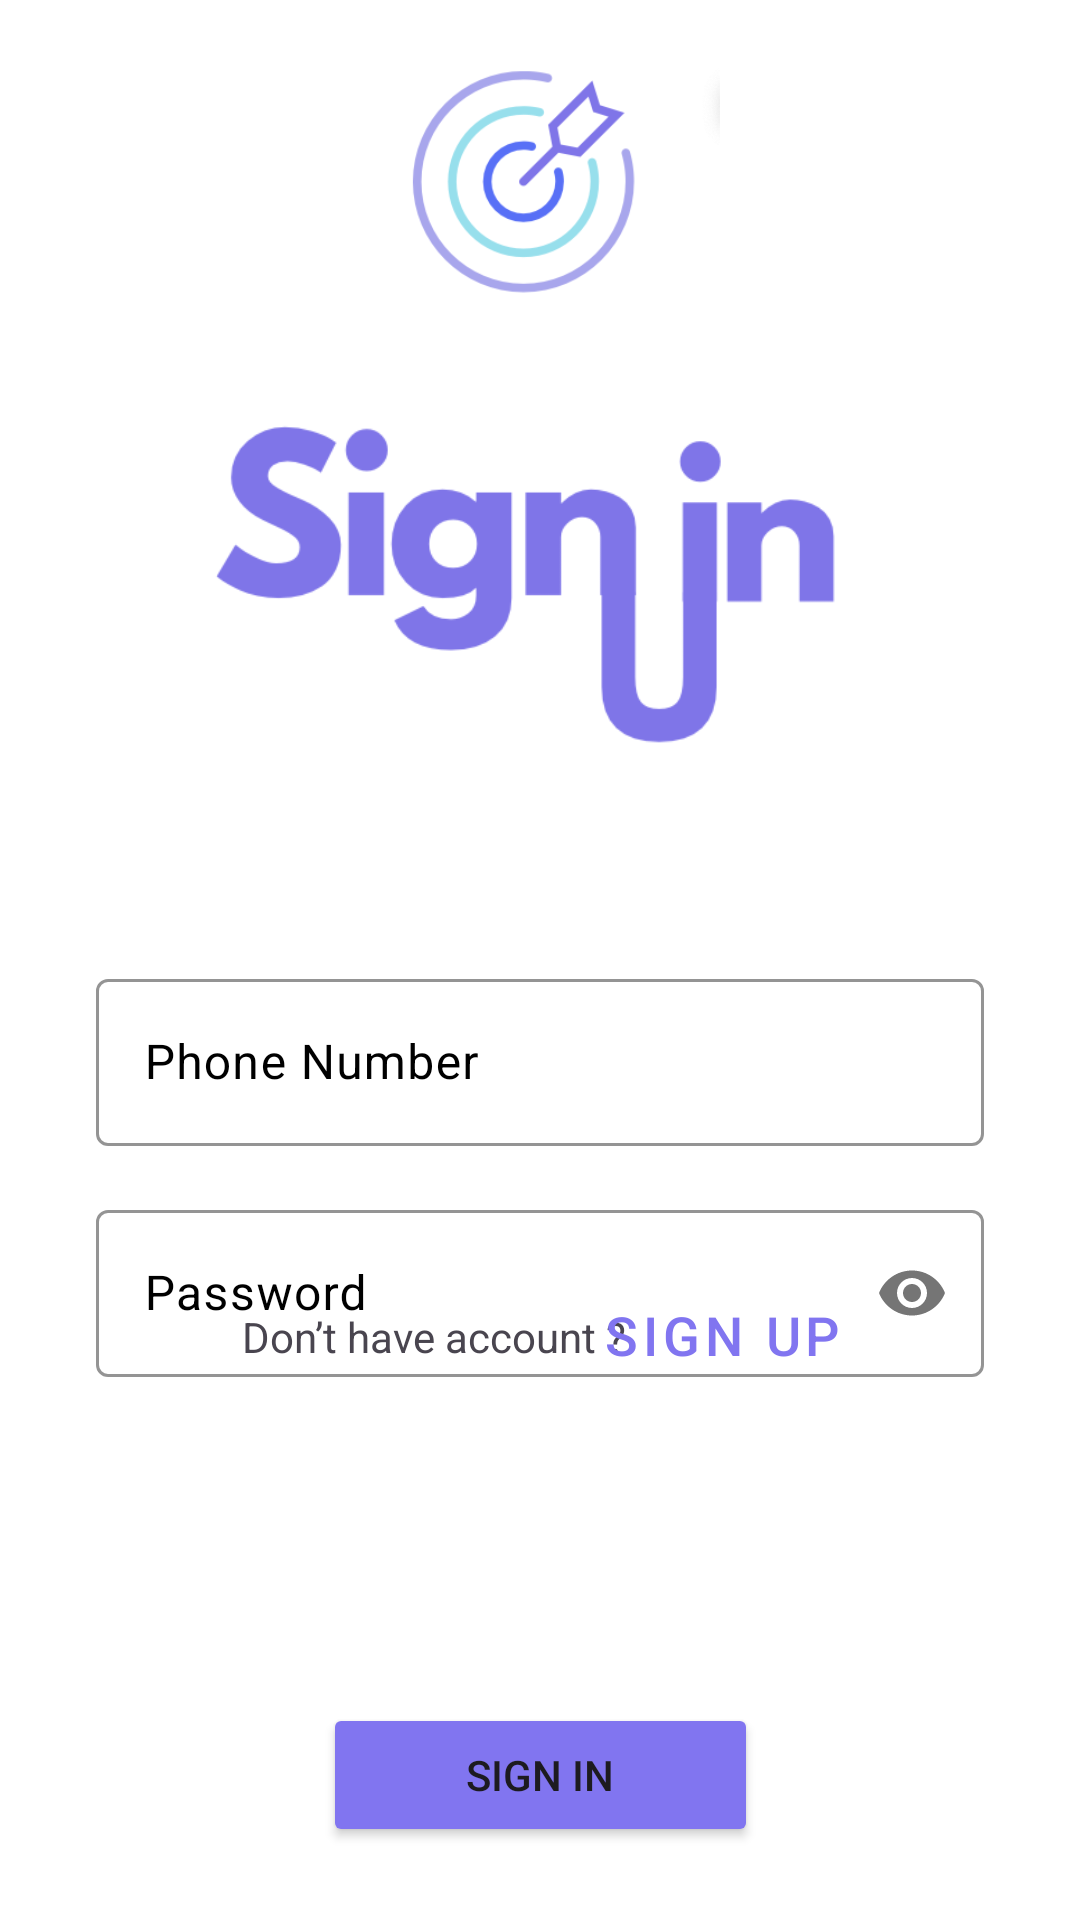

Layout XML and referenced resources for this Android screen:
<!-- AndroidManifest.xml: application theme Theme.Project_riseUp -->
<!-- res/layout/activity_sign_in.xml -->
<androidx.constraintlayout.widget.ConstraintLayout xmlns:android="http://schemas.android.com/apk/res/android" xmlns:app="http://schemas.android.com/apk/res-auto" xmlns:tools="http://schemas.android.com/tools" android:id="@+id/main" android:layout_width="match_parent" android:layout_height="match_parent" android:background="#FFFFFF">
    <ImageView android:id="@+id/Logo" android:layout_width="125dp" android:layout_height="94dp" app:layout_constraintBottom_toBottomOf="parent" app:layout_constraintEnd_toEndOf="parent" app:layout_constraintStart_toStartOf="parent" app:layout_constraintTop_toTopOf="parent" app:layout_constraintVertical_bias="0.025" app:srcCompat="@drawable/logot_no_white_bg"/>
    <ImageView android:id="@+id/imageView" android:layout_width="234dp" android:layout_height="143dp" android:layout_marginTop="16dp" app:layout_constraintBottom_toBottomOf="parent" app:layout_constraintEnd_toEndOf="parent" app:layout_constraintHorizontal_bias="0.497" app:layout_constraintStart_toStartOf="parent" app:layout_constraintTop_toBottomOf="@+id/Logo" app:layout_constraintVertical_bias="0.0" app:srcCompat="@drawable/signin_no_white_bg"/>
    <com.google.android.material.textfield.TextInputLayout android:id="@+id/emailInputLayout" android:layout_width="0dp" android:layout_height="wrap_content" android:layout_marginStart="32dp" android:layout_marginTop="16dp" android:layout_marginEnd="32dp" android:textColorHint="@color/black" app:boxStrokeColor="@color/black" app:layout_constraintBottom_toBottomOf="parent" app:layout_constraintEnd_toEndOf="parent" app:layout_constraintHorizontal_bias="0.0" app:layout_constraintStart_toStartOf="parent" app:layout_constraintTop_toBottomOf="@+id/imageView" app:layout_constraintVertical_bias="0.129">
        <com.google.android.material.textfield.TextInputEditText android:id="@+id/phone_input" android:layout_width="match_parent" android:layout_height="wrap_content" android:hint="Phone Number" android:inputType="phone"/>
    </com.google.android.material.textfield.TextInputLayout>
    <com.google.android.material.textfield.TextInputLayout android:id="@+id/passwordInputLayout" android:layout_width="0dp" android:layout_height="wrap_content" android:layout_marginStart="32dp" android:layout_marginTop="16dp" android:layout_marginEnd="32dp" android:textColorHint="@color/black" app:boxStrokeColor="@color/black" app:layout_constraintBottom_toBottomOf="parent" app:layout_constraintEnd_toEndOf="parent" app:layout_constraintHorizontal_bias="0.0" app:layout_constraintStart_toStartOf="parent" app:layout_constraintTop_toBottomOf="@+id/emailInputLayout" app:layout_constraintVertical_bias="0.0" app:passwordToggleEnabled="true">
        <com.google.android.material.textfield.TextInputEditText android:id="@+id/password_input" android:layout_width="match_parent" android:layout_height="wrap_content" android:hint="Password" android:inputType="textPassword"/>
    </com.google.android.material.textfield.TextInputLayout>
    <Button android:id="@+id/sign_in_button" android:layout_width="145dp" android:layout_height="wrap_content" android:layout_marginTop="48dp" android:backgroundTint="#8175F0" android:text="Sign In" app:layout_constraintBottom_toBottomOf="parent" app:layout_constraintEnd_toEndOf="parent" app:layout_constraintStart_toStartOf="parent" app:layout_constraintTop_toBottomOf="@+id/passwordInputLayout" app:layout_constraintVertical_bias="0.713"/>
    <TextView android:id="@+id/textView7" android:layout_width="wrap_content" android:layout_height="wrap_content" android:text="Don’t have account ? " app:layout_constraintBottom_toBottomOf="parent" app:layout_constraintEnd_toEndOf="parent" app:layout_constraintHorizontal_bias="0.353" app:layout_constraintStart_toStartOf="parent" app:layout_constraintTop_toTopOf="parent" app:layout_constraintVertical_bias="0.702"/>
    <com.google.android.material.button.MaterialButton android:id="@+id/signUpButton" style="@style/Widget.MaterialComponents.Button.TextButton" android:layout_width="wrap_content" android:layout_height="wrap_content" android:backgroundTint="@android:color/transparent" android:gravity="center" android:text="Sign Up" android:textColor="#8175F0" android:textSize="18sp" app:layout_constraintBottom_toBottomOf="parent" app:layout_constraintEnd_toEndOf="parent" app:layout_constraintHorizontal_bias="0.73" app:layout_constraintStart_toStartOf="parent" app:layout_constraintTop_toTopOf="parent" app:layout_constraintVertical_bias="0.711"/>
</androidx.constraintlayout.widget.ConstraintLayout>
<!-- resources referenced by this layout -->
<resources>
  <color name="black">#FF000000</color>
  <!-- drawable logot_no_white_bg: png bitmap (drawable, 15272 bytes) -->
  <!-- drawable signin_no_white_bg: png bitmap (drawable, 12920 bytes) -->
  <style name="Theme.Project_riseUp" parent="Base.Theme.Project_riseUp" />
  <style name="Base.Theme.Project_riseUp" parent="Theme.Material3.DayNight.NoActionBar">
          
          
      </style>
</resources>
